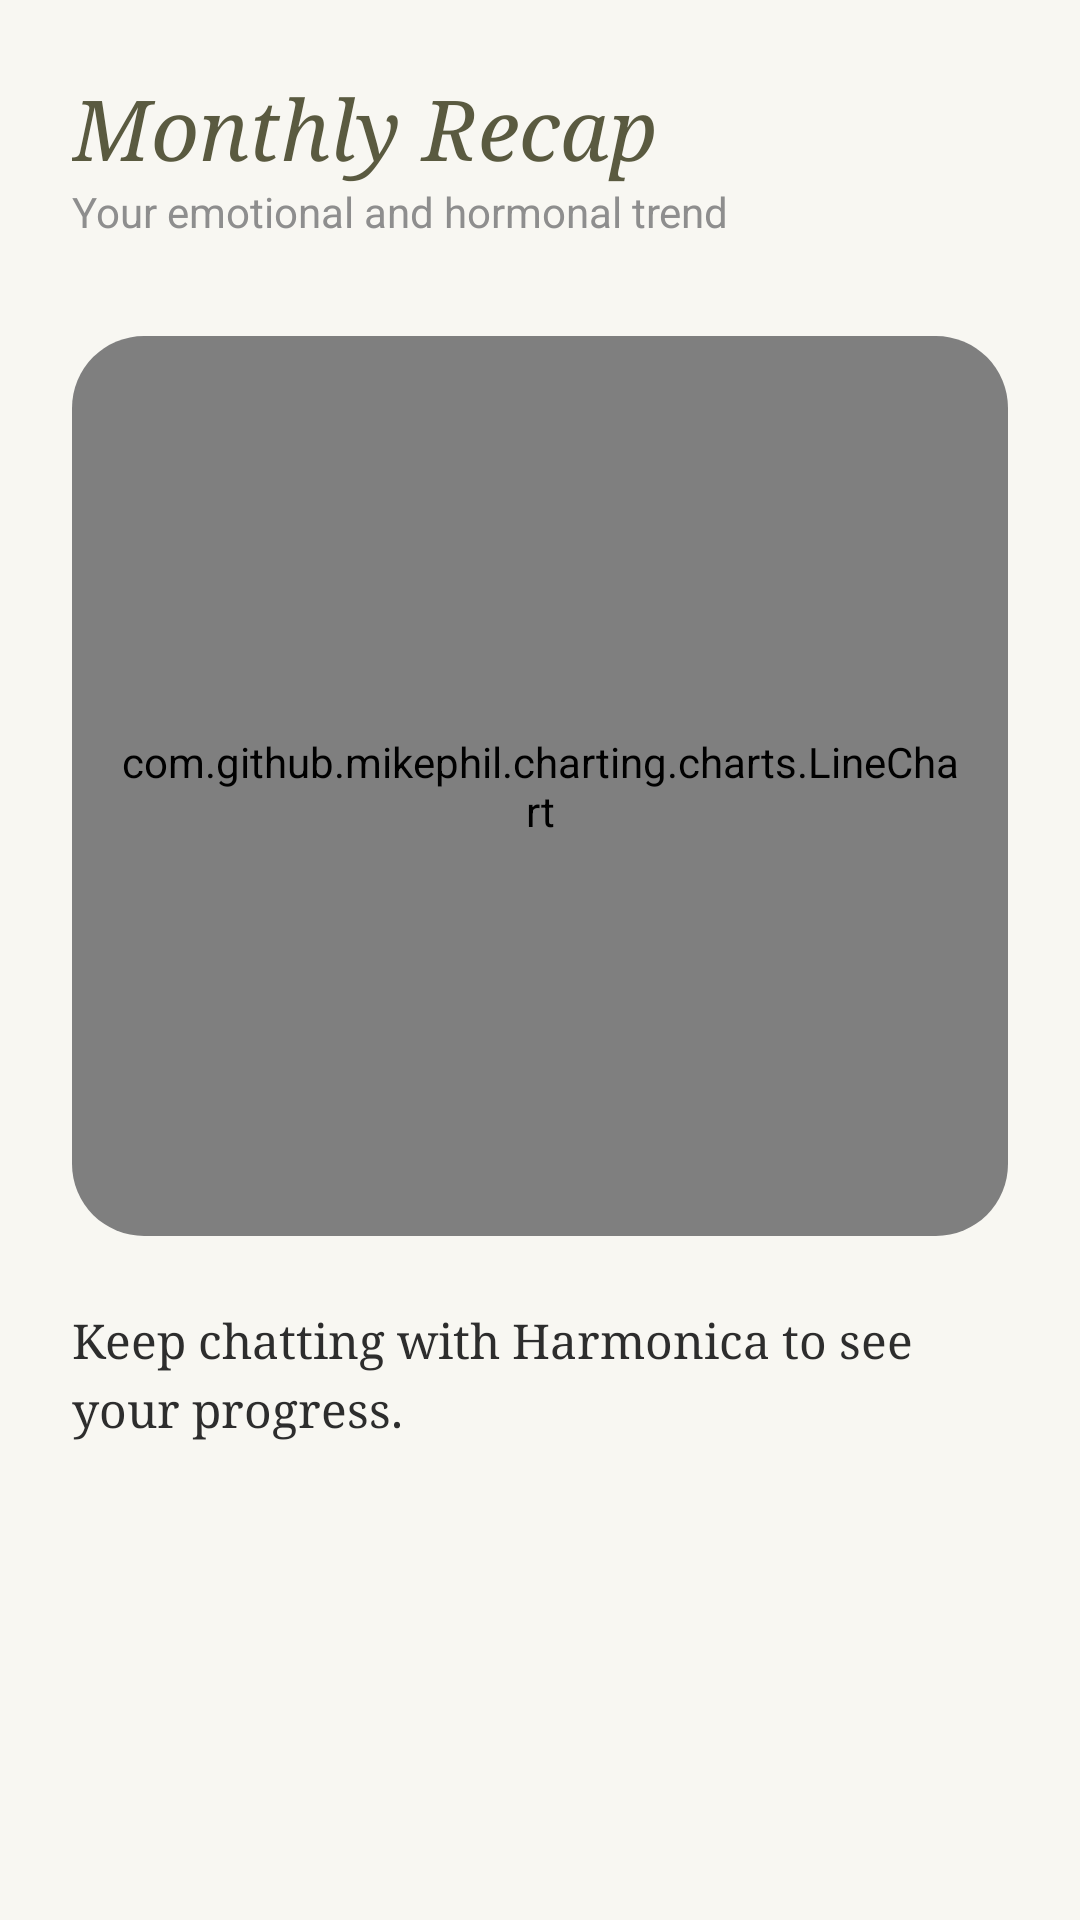

The Android layout XML behind this screen, and the referenced resources:
<!-- AndroidManifest.xml: application theme Theme.Harmonica -->
<!-- res/layout/fragment_stats.xml -->
<?xml version="1.0" encoding="utf-8"?>
<LinearLayout xmlns:android="http://schemas.android.com/apk/res/android"
    xmlns:app="http://schemas.android.com/apk/res-auto"
    android:layout_width="match_parent"
    android:layout_height="match_parent"
    android:orientation="vertical"
    android:padding="24dp"
    android:background="@color/harmonica_bg">

    <TextView
        android:layout_width="wrap_content"
        android:layout_height="wrap_content"
        android:text="Monthly Recap"
        android:fontFamily="serif"
        android:textSize="28sp"
        android:textColor="@color/harmonica_primary"
        android:textStyle="italic" />

    <TextView
        android:layout_width="wrap_content"
        android:layout_height="wrap_content"
        android:text="Your emotional and hormonal trend"
        android:textColor="@color/harmonica_hint"
        android:textSize="14sp"
        android:layout_marginBottom="32dp"/>

    <androidx.cardview.widget.CardView
        android:layout_width="match_parent"
        android:layout_height="300dp"
        app:cardCornerRadius="24dp"
        app:cardElevation="0dp">

        <com.github.mikephil.charting.charts.LineChart
            android:id="@+id/moodChart"
            android:layout_width="match_parent"
            android:layout_height="match_parent"
            android:padding="16dp" />
    </androidx.cardview.widget.CardView>

    <TextView
        android:id="@+id/txtSummary"
        android:layout_width="match_parent"
        android:layout_height="wrap_content"
        android:layout_marginTop="24dp"
        android:text="Keep chatting with Harmonica to see your progress."
        android:textColor="@color/harmonica_text"
        android:fontFamily="serif"
        android:textSize="16sp"
        android:lineSpacingExtra="4dp"/>

</LinearLayout>
<!-- resources referenced by this layout -->
<resources>
  <color name="harmonica_bg">#F8F7F2</color>
  <color name="harmonica_hint">#8E8E8E</color>
  <color name="harmonica_primary">#5A5A40</color>
  <color name="harmonica_text">#2D2D2D</color>
  <style name="Theme.Harmonica" parent="Base.Theme.Harmonica" />
  <style name="Base.Theme.Harmonica" parent="Theme.Material3.DayNight.NoActionBar">
          <item name="android:windowFullscreen">false</item>
          <item name="android:windowTranslucentStatus">false</item>
          <item name="android:windowTranslucentNavigation">false</item>
          
          
          <item name="android:statusBarColor">@color/harmonica_bg</item>
          <item name="android:windowLightStatusBar" tools:targetApi="m">true</item>
          
          
          <item name="colorPrimary">@color/harmonica_primary</item>
          <item name="colorSecondary">@color/harmonica_olive</item>
          <item name="android:windowBackground">@color/harmonica_bg</item>
      </style>
  <color name="harmonica_olive">#5A5A40</color>
</resources>
